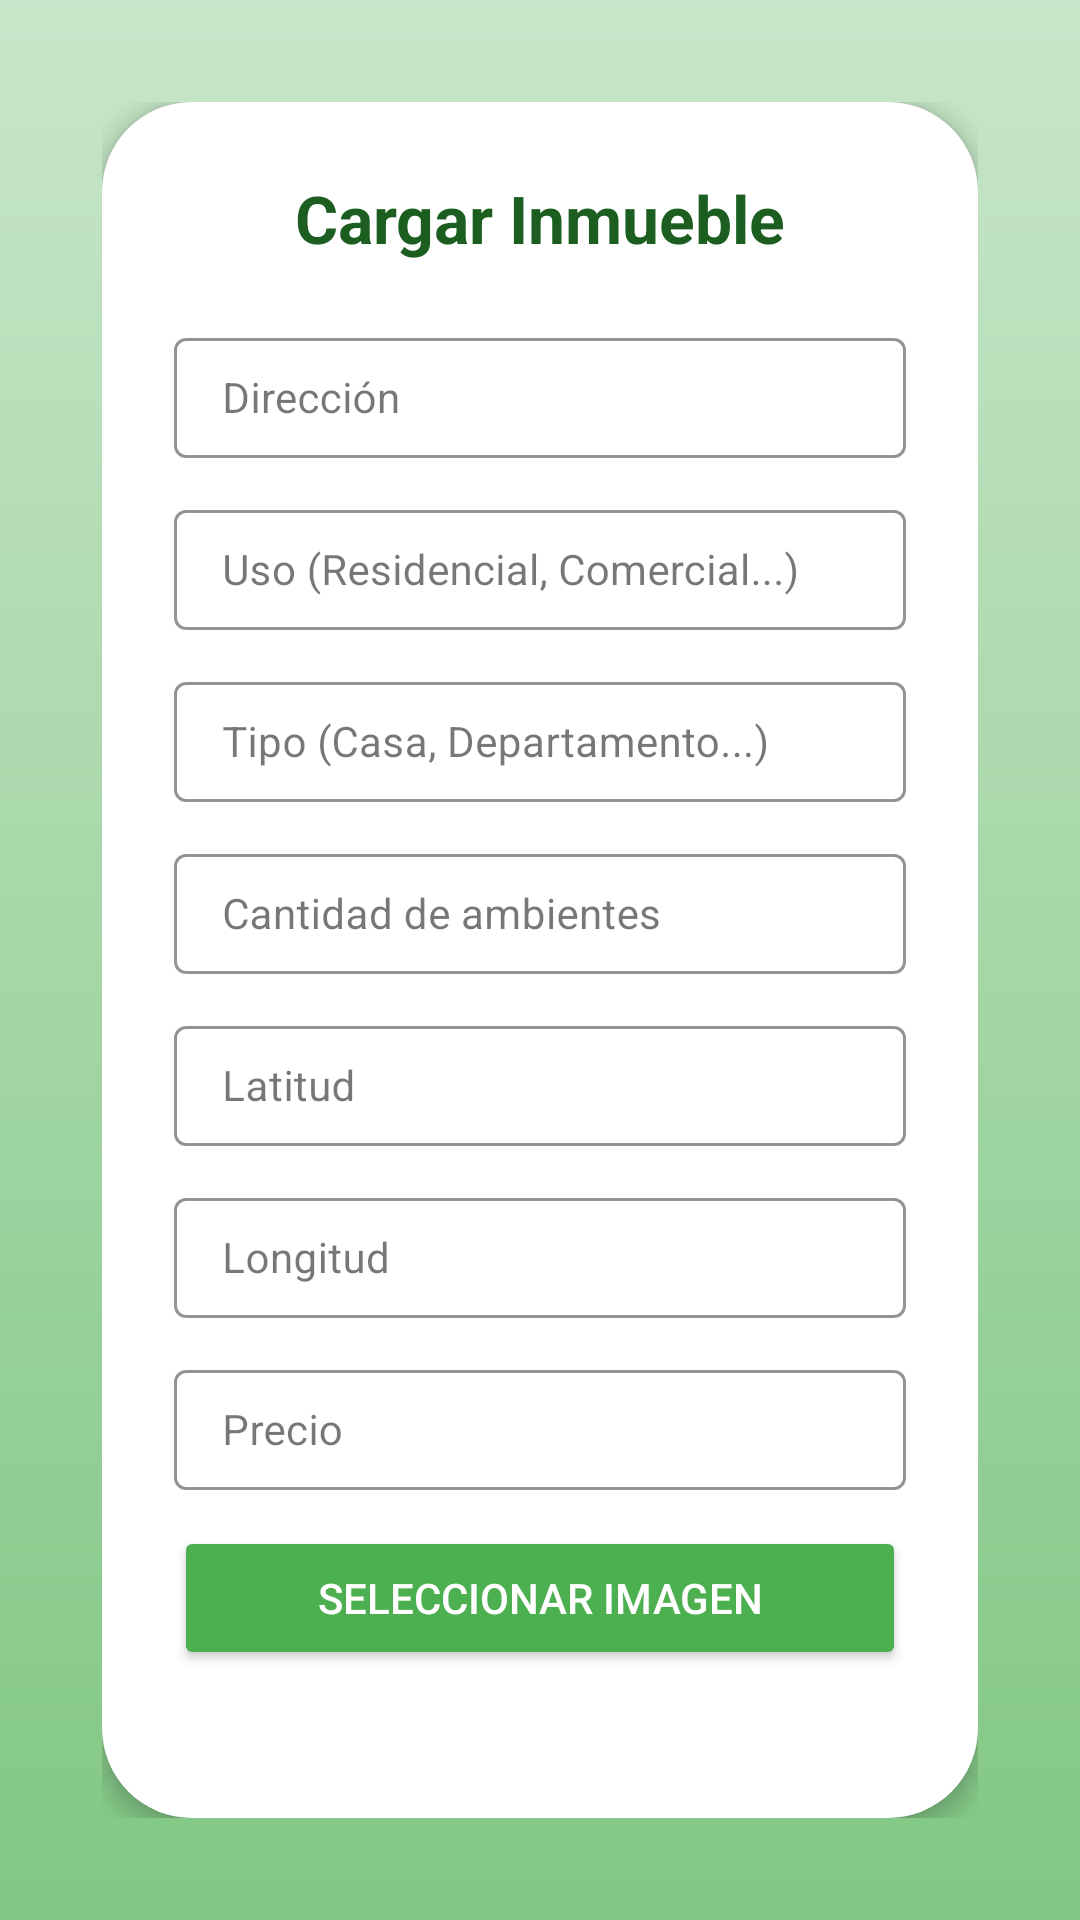

Android layout source for this screen:
<!-- AndroidManifest.xml: application theme Theme.TPInmobiliaria -->
<!-- res/layout/fragment_cargar_inmueble.xml -->
<?xml version="1.0" encoding="utf-8"?>
<androidx.constraintlayout.widget.ConstraintLayout
    xmlns:android="http://schemas.android.com/apk/res/android"
    xmlns:app="http://schemas.android.com/apk/res-auto"
    xmlns:tools="http://schemas.android.com/tools"
    android:layout_width="match_parent"
    android:layout_height="match_parent"
    android:background="@drawable/fondo_degrade"
    android:padding="34dp"
    tools:context=".ui.inmuebles.CargarInmuebleFragment">

    
    <LinearLayout
        android:id="@+id/inmueble_container"
        android:layout_width="0dp"
        android:layout_height="wrap_content"
        android:background="@drawable/card_redondeada"
        android:elevation="4dp"
        android:orientation="vertical"
        android:padding="24dp"
        android:gravity="center_horizontal"
        app:layout_constraintTop_toTopOf="parent"
        app:layout_constraintBottom_toBottomOf="parent"
        app:layout_constraintStart_toStartOf="parent"
        app:layout_constraintEnd_toEndOf="parent">

        
        <TextView
            android:id="@+id/tvTitulo"
            android:layout_width="match_parent"
            android:layout_height="wrap_content"
            android:text="Cargar Inmueble"
            android:textColor="@color/verde_oscuro"
            android:textSize="22sp"
            android:textStyle="bold"
            android:gravity="center"
            android:layout_marginBottom="20dp" />

        
        <com.google.android.material.textfield.TextInputLayout
            style="@style/Widget.MaterialComponents.TextInputLayout.OutlinedBox"
            android:layout_width="match_parent"
            android:layout_height="wrap_content"
            android:hint="Dirección"
            android:layout_marginBottom="12dp"
            app:boxBackgroundColor="@android:color/white"
            app:boxStrokeColor="@color/verde_oscuro"
            app:hintTextColor="@color/verde_oscuro">

            <com.google.android.material.textfield.TextInputEditText
                android:id="@+id/etDireccion"
                android:layout_width="match_parent"
                android:layout_height="40dp"
                android:inputType="textCapWords"
                android:textColor="@color/verde_oscuro"
                android:textSize="14sp" />
        </com.google.android.material.textfield.TextInputLayout>

        
        <com.google.android.material.textfield.TextInputLayout
            style="@style/Widget.MaterialComponents.TextInputLayout.OutlinedBox"
            android:layout_width="match_parent"
            android:layout_height="wrap_content"
            android:hint="Uso (Residencial, Comercial...)"
            android:layout_marginBottom="12dp"
            app:boxBackgroundColor="@android:color/white"
            app:boxStrokeColor="@color/verde_oscuro"
            app:hintTextColor="@color/verde_oscuro">

            <com.google.android.material.textfield.TextInputEditText
                android:id="@+id/etUso"
                android:layout_width="match_parent"
                android:layout_height="40dp"
                android:inputType="textCapWords"
                android:textColor="@color/verde_oscuro"
                android:textSize="14sp" />
        </com.google.android.material.textfield.TextInputLayout>

        
        <com.google.android.material.textfield.TextInputLayout
            style="@style/Widget.MaterialComponents.TextInputLayout.OutlinedBox"
            android:layout_width="match_parent"
            android:layout_height="wrap_content"
            android:hint="Tipo (Casa, Departamento...)"
            android:layout_marginBottom="12dp"
            app:boxBackgroundColor="@android:color/white"
            app:boxStrokeColor="@color/verde_oscuro"
            app:hintTextColor="@color/verde_oscuro">

            <com.google.android.material.textfield.TextInputEditText
                android:id="@+id/etTipo"
                android:layout_width="match_parent"
                android:layout_height="40dp"
                android:inputType="textCapWords"
                android:textColor="@color/verde_oscuro"
                android:textSize="14sp" />
        </com.google.android.material.textfield.TextInputLayout>

        
        <com.google.android.material.textfield.TextInputLayout
            style="@style/Widget.MaterialComponents.TextInputLayout.OutlinedBox"
            android:layout_width="match_parent"
            android:layout_height="wrap_content"
            android:hint="Cantidad de ambientes"
            android:layout_marginBottom="12dp"
            app:boxBackgroundColor="@android:color/white"
            app:boxStrokeColor="@color/verde_oscuro"
            app:hintTextColor="@color/verde_oscuro">

            <com.google.android.material.textfield.TextInputEditText
                android:id="@+id/etAmbientes"
                android:layout_width="match_parent"
                android:layout_height="40dp"
                android:inputType="number"
                android:textColor="@color/verde_oscuro"
                android:textSize="14sp" />
        </com.google.android.material.textfield.TextInputLayout>

        
        <com.google.android.material.textfield.TextInputLayout
            style="@style/Widget.MaterialComponents.TextInputLayout.OutlinedBox"
            android:layout_width="match_parent"
            android:layout_height="wrap_content"
            android:hint="Latitud"
            android:layout_marginBottom="12dp"
            app:boxBackgroundColor="@android:color/white"
            app:boxStrokeColor="@color/verde_oscuro"
            app:hintTextColor="@color/verde_oscuro">

            <com.google.android.material.textfield.TextInputEditText
                android:id="@+id/etLatitud"
                android:layout_width="match_parent"
                android:layout_height="40dp"
                android:inputType="numberDecimal"
                android:textColor="@color/verde_oscuro"
                android:textSize="14sp" />
        </com.google.android.material.textfield.TextInputLayout>

        
        <com.google.android.material.textfield.TextInputLayout
            style="@style/Widget.MaterialComponents.TextInputLayout.OutlinedBox"
            android:layout_width="match_parent"
            android:layout_height="wrap_content"
            android:hint="Longitud"
            android:layout_marginBottom="12dp"
            app:boxBackgroundColor="@android:color/white"
            app:boxStrokeColor="@color/verde_oscuro"
            app:hintTextColor="@color/verde_oscuro">

            <com.google.android.material.textfield.TextInputEditText
                android:id="@+id/etLongitud"
                android:layout_width="match_parent"
                android:layout_height="40dp"
                android:inputType="numberDecimal"
                android:textColor="@color/verde_oscuro"
                android:textSize="14sp" />
        </com.google.android.material.textfield.TextInputLayout>

        
        <com.google.android.material.textfield.TextInputLayout
            style="@style/Widget.MaterialComponents.TextInputLayout.OutlinedBox"
            android:layout_width="match_parent"
            android:layout_height="wrap_content"
            android:hint="Precio"
            android:layout_marginBottom="12dp"
            app:boxBackgroundColor="@android:color/white"
            app:boxStrokeColor="@color/verde_oscuro"
            app:hintTextColor="@color/verde_oscuro">

            <com.google.android.material.textfield.TextInputEditText
                android:id="@+id/etPrecio"
                android:layout_width="match_parent"
                android:layout_height="40dp"
                android:inputType="numberDecimal"
                android:textColor="@color/verde_oscuro"
                android:textSize="14sp" />
        </com.google.android.material.textfield.TextInputLayout>

        
        <Button
            android:id="@+id/btnSeleccionarImagen"
            android:layout_width="match_parent"
            android:layout_height="wrap_content"
            android:text="Seleccionar Imagen"
            android:backgroundTint="@color/verde"
            android:textColor="@android:color/white"
            android:layout_marginBottom="12dp"/>

        
        <ImageView
            android:id="@+id/ivPreviewImagen"
            android:layout_width="match_parent"
            android:layout_height="150dp"
            android:scaleType="centerCrop"
            android:adjustViewBounds="true"
            android:visibility="gone" />

        
        <Button
            android:id="@+id/btnGuardarInmueble"
            android:layout_width="match_parent"
            android:layout_height="wrap_content"
            android:text="Guardar Inmueble"
            android:backgroundTint="@color/verde"
            android:textColor="@android:color/white"
            android:layout_marginTop="20dp" />

    </LinearLayout>

</androidx.constraintlayout.widget.ConstraintLayout>
<!-- resources referenced by this layout -->
<resources>
  <color name="verde">#4CAF50</color>
  <color name="verde_oscuro">#1B5E20</color>
  <!-- drawable card_redondeada (drawable) -->
  <?xml version="1.0" encoding="utf-8"?>
  <shape xmlns:android="http://schemas.android.com/apk/res/android"
      android:shape="rectangle">
      <solid android:color="@android:color/white"/>
      <corners android:radius="30dp"/>
      <padding
          android:left="0dp"
          android:top="0dp"
          android:right="0dp"
          android:bottom="0dp"/>
  </shape>
  <!-- drawable fondo_degrade (drawable) -->
  <?xml version="1.0" encoding="utf-8"?>
  <shape xmlns:android="http://schemas.android.com/apk/res/android"
      android:shape="rectangle">
  
      <gradient
          android:startColor="#C8E6C9"
          android:endColor="#81C784"
          android:angle="270"/>
  
  </shape>
  <style name="Theme.TPInmobiliaria" parent="Theme.MaterialComponents.DayNight.NoActionBar">
          
          <item name="colorPrimary">@color/verde</item>
          <item name="colorPrimaryVariant">@color/verde_oscuro</item>
          <item name="colorOnPrimary">@color/white</item>
          
          <item name="colorSecondary">@color/teal_200</item>
          <item name="colorSecondaryVariant">@color/teal_700</item>
          <item name="colorOnSecondary">@color/black</item>
          
          <item name="android:statusBarColor">?attr/colorPrimaryVariant</item>
          
      </style>
  <color name="white">#FFFFFFFF</color>
  <color name="teal_200">#FF03DAC5</color>
  <color name="teal_700">#FF018786</color>
  <color name="black">#FF000000</color>
</resources>
